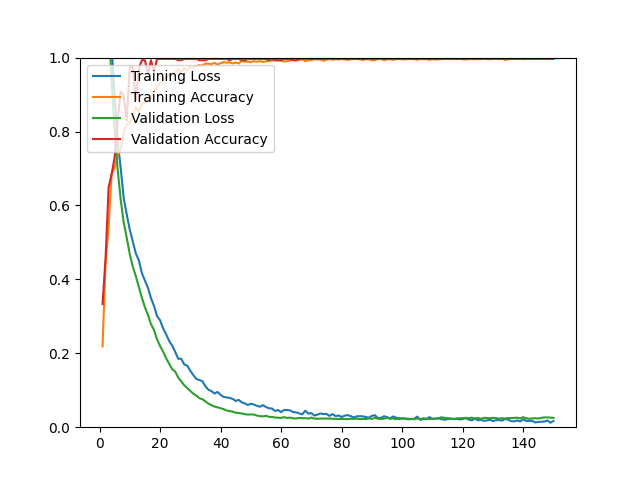

Data behind this chart, as committed beside it:
epoch, loss, acc, val_loss, val_acc
1, 1.554, 0.2186, 1.456, 0.3333
2, 1.363, 0.4447, 1.268, 0.4574
3, 1.19, 0.5408, 1.096, 0.6489
4, 1.029, 0.6857, 0.9378, 0.6844
5, 0.8937, 0.7007, 0.8037, 0.7305
6, 0.7743, 0.7369, 0.6963, 0.8298
7, 0.7006, 0.7503, 0.6158, 0.9078
8, 0.6198, 0.7991, 0.5533, 0.8972
9, 0.5753, 0.8188, 0.5122, 0.8298
10, 0.5344, 0.8232, 0.4680, 0.9752
11, 0.5019, 0.8417, 0.4341, 0.9752
12, 0.4700, 0.8653, 0.4084, 0.8830
13, 0.4516, 0.8543, 0.3790, 0.9716
14, 0.4168, 0.8740, 0.3505, 0.9929
15, 0.3967, 0.8811, 0.3243, 0.9929
16, 0.3774, 0.8814, 0.3039, 0.9574
17, 0.3495, 0.8941, 0.2789, 0.9929
18, 0.3282, 0.9059, 0.2633, 0.9610
19, 0.3007, 0.9228, 0.2379, 0.9965
20, 0.2894, 0.9303, 0.2196, 0.9965
21, 0.2679, 0.9413, 0.2049, 0.9965
22, 0.2513, 0.9464, 0.1867, 0.9965
23, 0.2335, 0.9531, 0.1716, 0.9965
24, 0.2209, 0.9547, 0.1574, 0.9965
25, 0.2040, 0.9598, 0.1506, 0.9965
26, 0.1851, 0.9697, 0.1343, 0.9929
27, 0.1852, 0.9598, 0.1238, 0.9929
28, 0.1697, 0.9720, 0.1134, 0.9965
29, 0.1663, 0.9646, 0.1058, 0.9965
30, 0.1526, 0.9756, 0.0978, 0.9965
31, 0.1410, 0.9748, 0.0906, 0.9965
32, 0.1305, 0.9768, 0.0854, 0.9965
33, 0.1276, 0.9795, 0.0782, 0.9929
34, 0.1243, 0.9783, 0.0758, 0.9929
35, 0.1106, 0.9839, 0.0698, 0.9929
36, 0.1012, 0.9831, 0.0635, 0.9965
37, 0.0976, 0.9823, 0.0594, 0.9965
38, 0.0911, 0.9858, 0.0558, 0.9965
39, 0.0954, 0.9807, 0.0538, 0.9965
40, 0.0877, 0.9850, 0.0515, 0.9965
41, 0.0819, 0.9878, 0.0488, 0.9965
42, 0.0807, 0.9862, 0.0452, 0.9965
43, 0.0792, 0.9874, 0.0438, 0.9929
44, 0.0765, 0.9839, 0.0422, 0.9965
45, 0.0710, 0.9870, 0.0391, 0.9965
46, 0.0740, 0.9842, 0.0385, 0.9965
47, 0.0671, 0.9913, 0.0371, 0.9929
48, 0.0645, 0.9890, 0.0352, 0.9929
49, 0.0600, 0.9890, 0.0343, 0.9965
50, 0.0635, 0.9874, 0.0345, 0.9965
51, 0.0614, 0.9905, 0.0342, 0.9965
52, 0.0578, 0.9886, 0.0315, 0.9965
53, 0.0553, 0.9905, 0.0298, 0.9965
54, 0.0596, 0.9882, 0.0293, 0.9965
55, 0.0546, 0.9894, 0.0309, 0.9965
56, 0.0512, 0.9917, 0.0281, 0.9929
57, 0.0505, 0.9921, 0.0278, 0.9965
58, 0.0438, 0.9933, 0.0262, 0.9929
59, 0.0465, 0.9925, 0.0257, 0.9929
60, 0.0409, 0.9921, 0.0250, 0.9929
... 90 more rows
